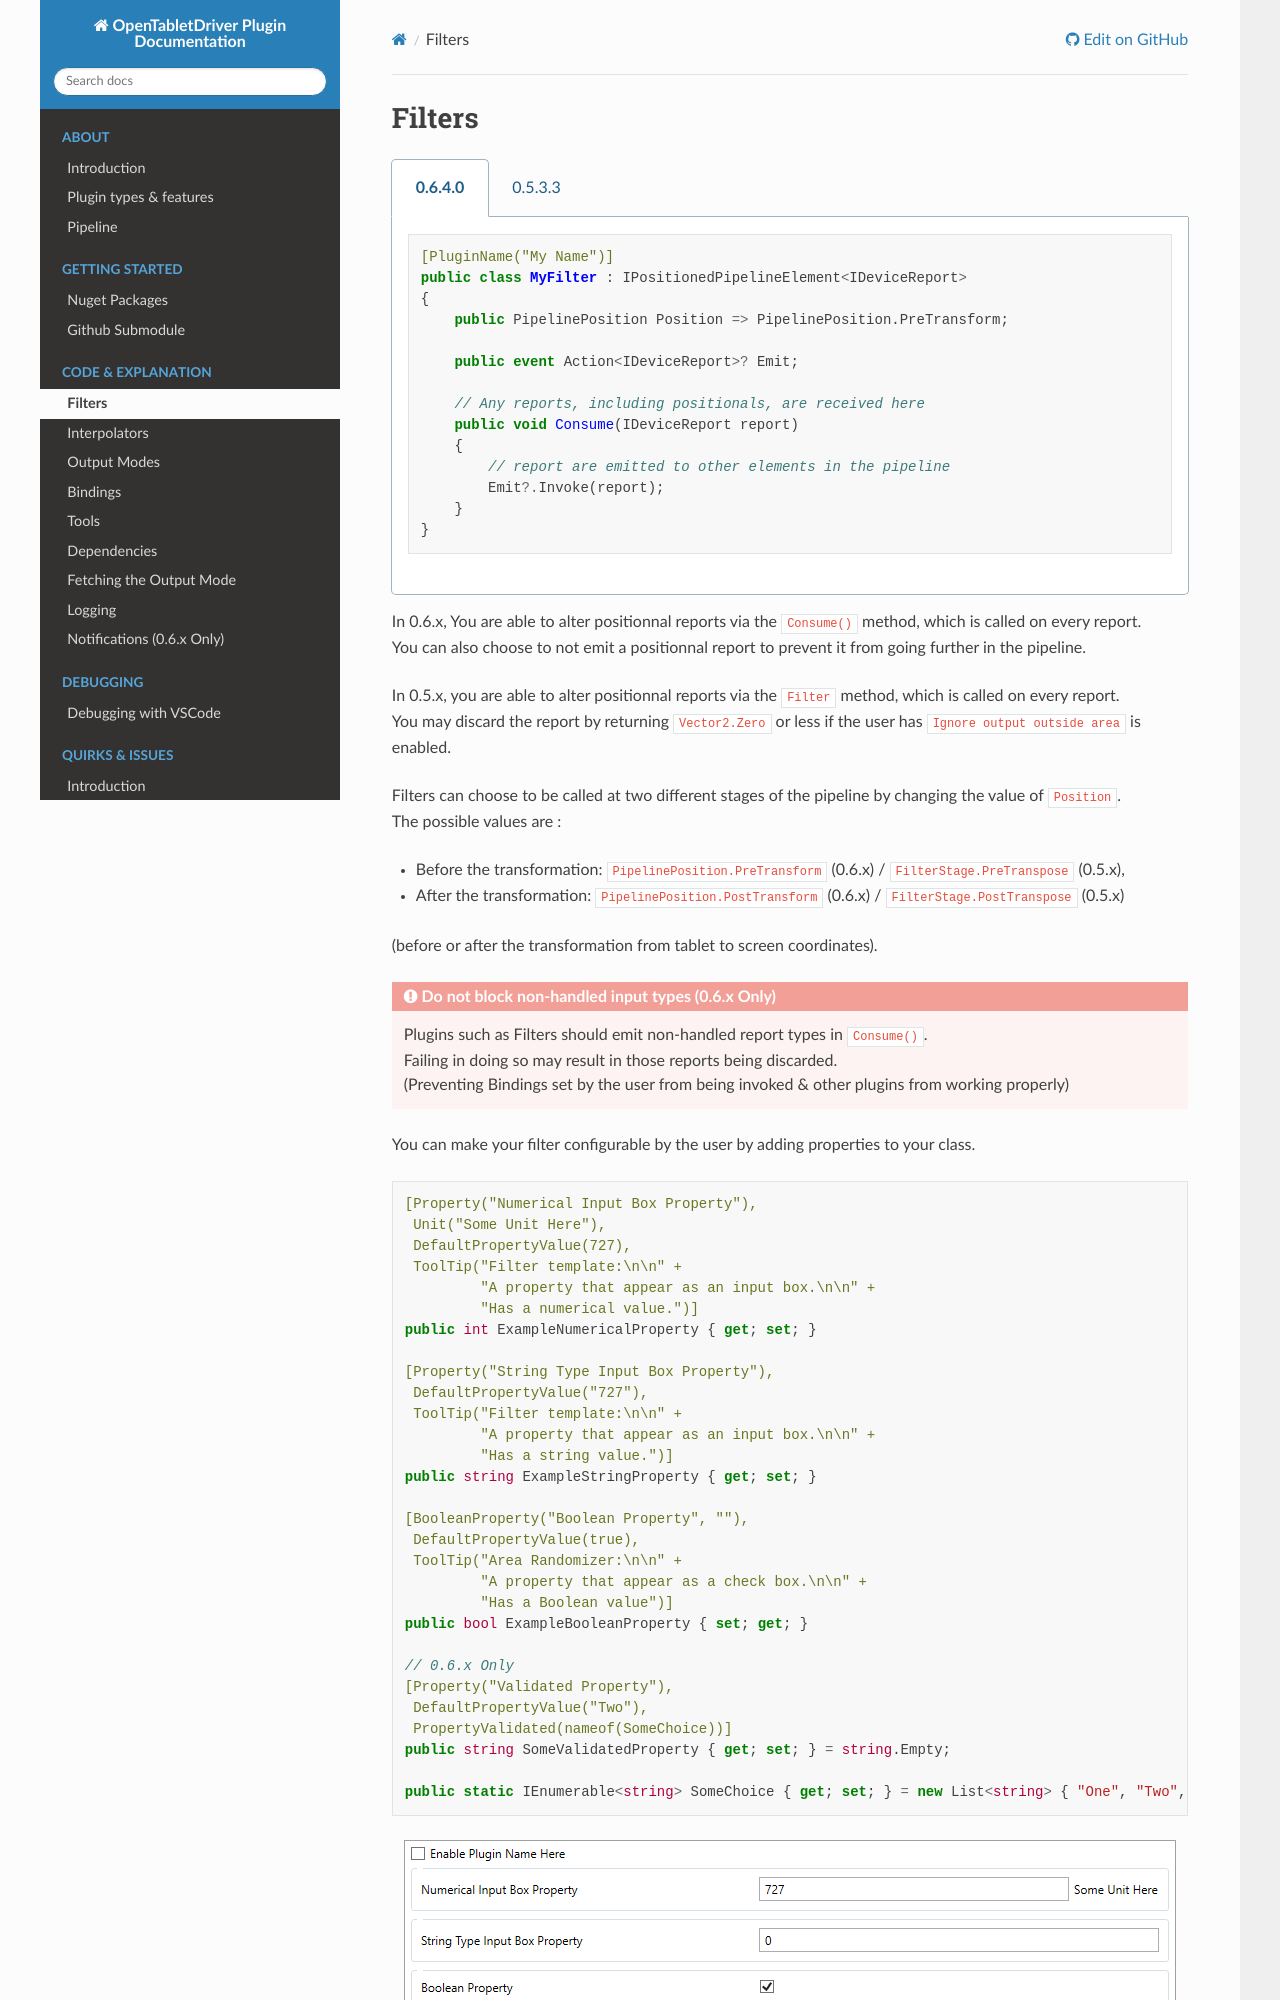

repository: Mrcubix/OpenTabletDriver-Plugin-Doc · page: code_and_explain/filters/index.html · generator: sphinx

# Filters

::::{tabs}
:::{tab} 0.6.4.0
```csharp
[PluginName("My Name")]
public class MyFilter : IPositionedPipelineElement<IDeviceReport>
{
    public PipelinePosition Position => PipelinePosition.PreTransform;

    public event Action<IDeviceReport>? Emit;

    // Any reports, including positionals, are received here
    public void Consume(IDeviceReport report)
    {
        // report are emitted to other elements in the pipeline
        Emit?.Invoke(report);
    }
}
```
:::
:::{tab} 0.5.3.3
```csharp
[PluginName("My Name")]
public class MyFilter : IFilter
{
    public FilterStage FilterStage => FilterStage.PreTranspose;

    // Position is received here
    public Vector2 Filter(Vector2 value)
    {
        return value;
    }
}
```
:::
::::

In 0.6.x, You are able to alter positionnal reports via the `Consume()` method, which is called on every report. \
You can also choose to not emit a positionnal report to prevent it from going further in the pipeline.

In 0.5.x, you are able to alter positionnal reports via the `Filter` method, which is called on every report. \
You may discard the report by returning `Vector2.Zero` or less if the user has `Ignore output outside area` is enabled.

Filters can choose to be called at two different stages of the pipeline by changing the value of `Position`. \
The possible values are :
- Before the transformation: `PipelinePosition.PreTransform` (0.6.x) / `FilterStage.PreTranspose` (0.5.x),
- After the transformation: `PipelinePosition.PostTransform` (0.6.x) / `FilterStage.PostTranspose` (0.5.x)

(before or after the transformation from tablet to screen coordinates).

```{admonition} Do not block non-handled input types (0.6.x Only)
:class: danger
Plugins such as Filters should emit non-handled report types in `Consume()`.  
Failing in doing so may result in those reports being discarded.  
(Preventing Bindings set by the user from being invoked & other plugins from working properly)
```

You can make your filter configurable by the user by adding properties to your class.

```csharp
[Property("Numerical Input Box Property"),
 Unit("Some Unit Here"),
 DefaultPropertyValue(727),
 ToolTip("Filter template:\n\n" +
         "A property that appear as an input box.\n\n" +
         "Has a numerical value.")]
public int ExampleNumericalProperty { get; set; }

[Property("String Type Input Box Property"),
 DefaultPropertyValue("727"),
 ToolTip("Filter template:\n\n" +
         "A property that appear as an input box.\n\n" +
         "Has a string value.")]
public string ExampleStringProperty { get; set; }

[BooleanProperty("Boolean Property", ""),
 DefaultPropertyValue(true),
 ToolTip("Area Randomizer:\n\n" +
         "A property that appear as a check box.\n\n" +
         "Has a Boolean value")]
public bool ExampleBooleanProperty { set; get; }
